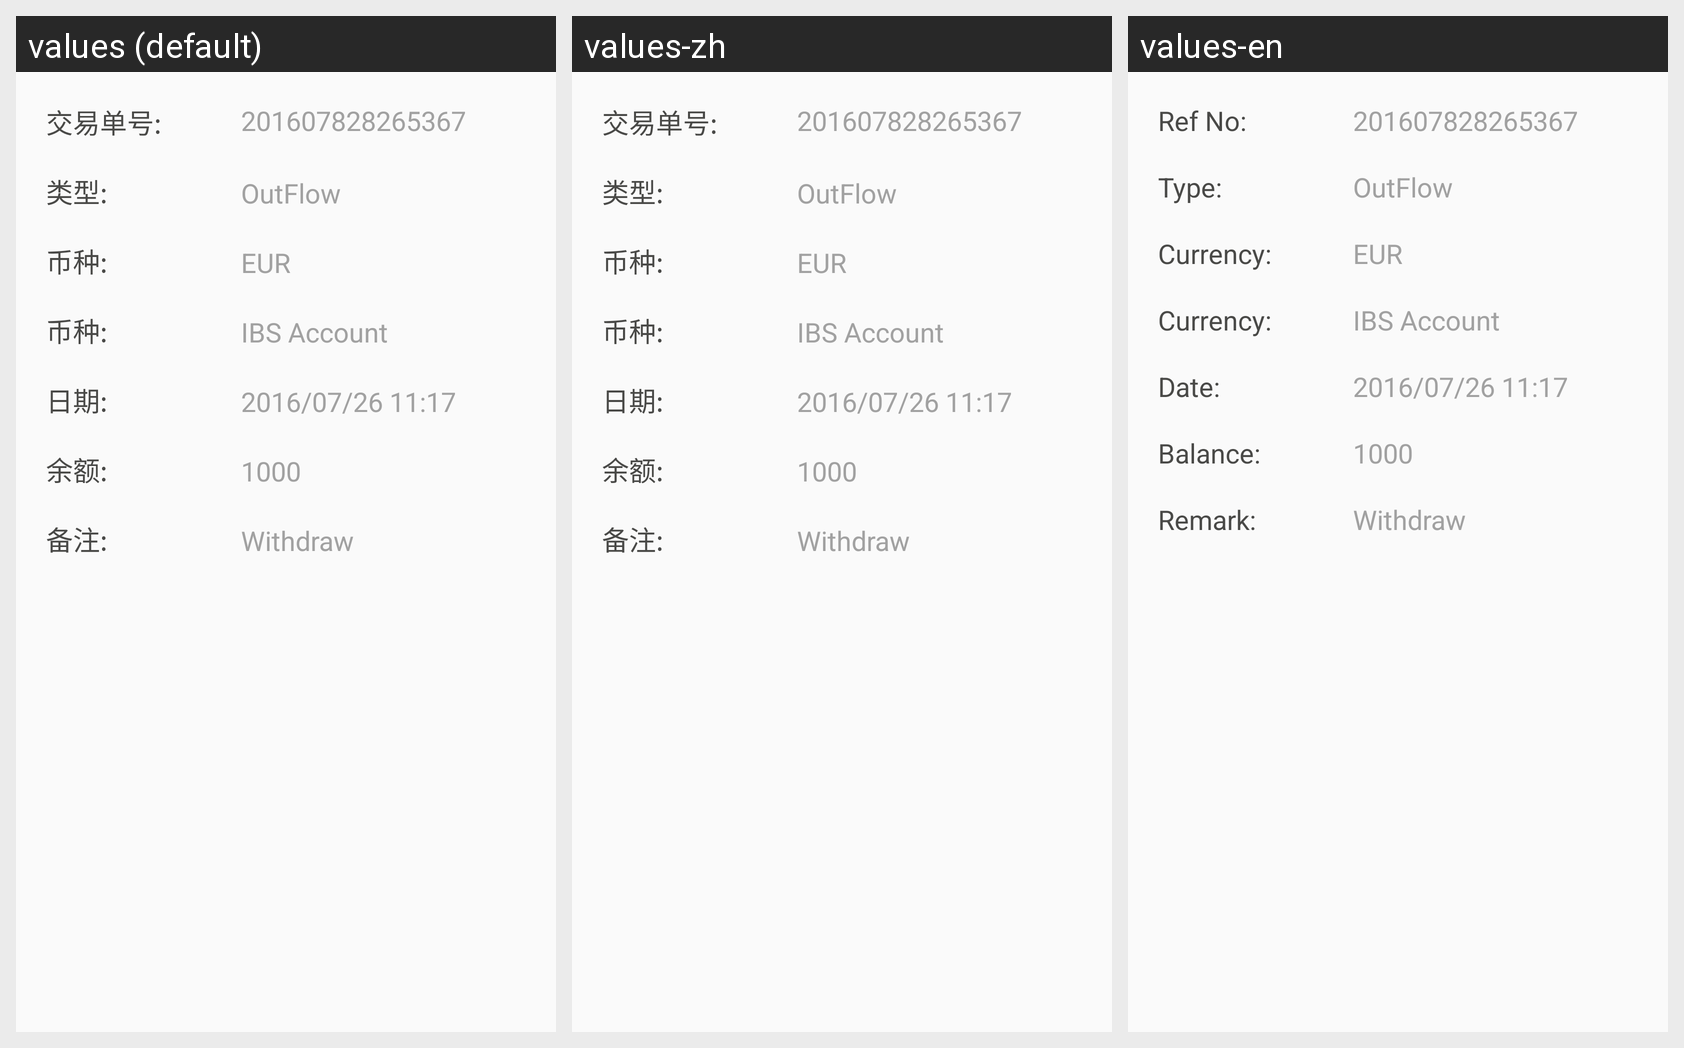

Here is an Android app screen in its default locale and in the app's own translations. Write out the translated-string differences for the strings that appear on this screen.
Android screen res/layout/transaction_detail_content.xml rendered under 3 locales, left to right: values (default), values-zh, values-en. Device: Nexus 5 (rendered at 1080×1920; each locale shown at half size, 540×960, under a caption strip naming it); theme AppTheme.
Strings drawn on this screen, with the default value and each locale's value (text and hints the layout hard-codes, and strings that could not be matched under every locale, appear in the picture but are not listed):

service_transaction_ref
  values: 交易单号:
  values-zh: 交易单号:
  values-en: Ref No:

service_transaction_type
  values: 类型:
  values-zh: 类型:
  values-en: Type:

service_transaction_currency
  values: 币种:
  values-zh: 币种:
  values-en: Currency:

service_transaction_date
  values: 日期:
  values-zh: 日期:
  values-en: Date:

service_transaction_balance
  values: 余额:
  values-zh: 余额:
  values-en: Balance:

service_transaction_remark
  values: 备注:
  values-zh: 备注:
  values-en: Remark:
